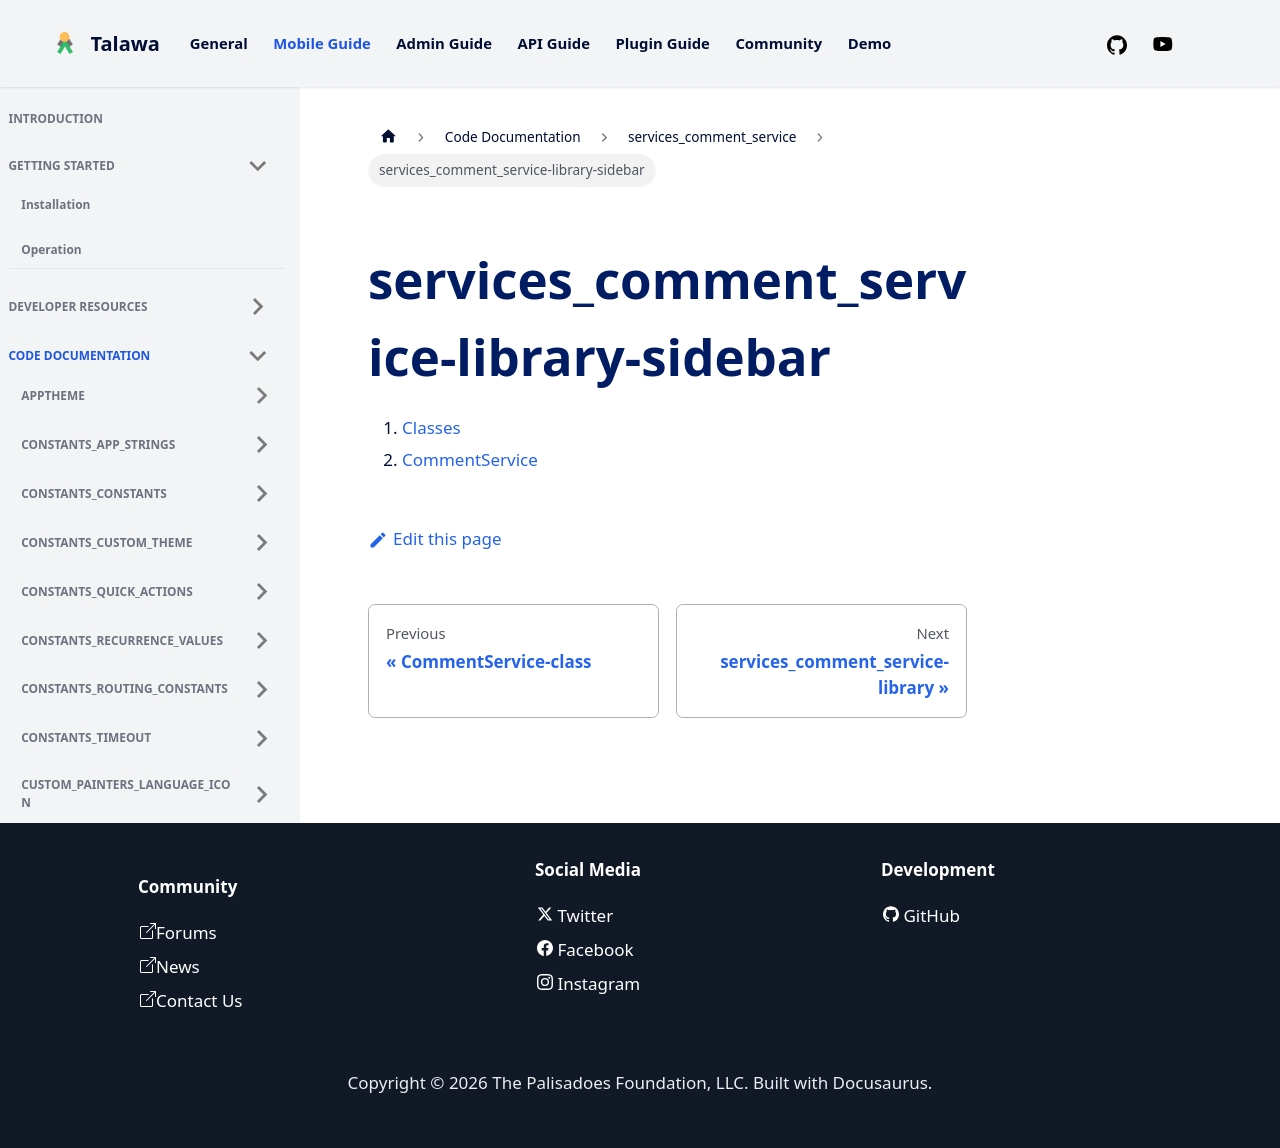

repository: PalisadoesFoundation/talawa · page: docs/auto-docs/services_comment_service/services_comment_service-library-sidebar/index.html · generator: docusaurus

1.  [Classes](./#classes)
2.  [CommentService](./CommentService-class.md)
